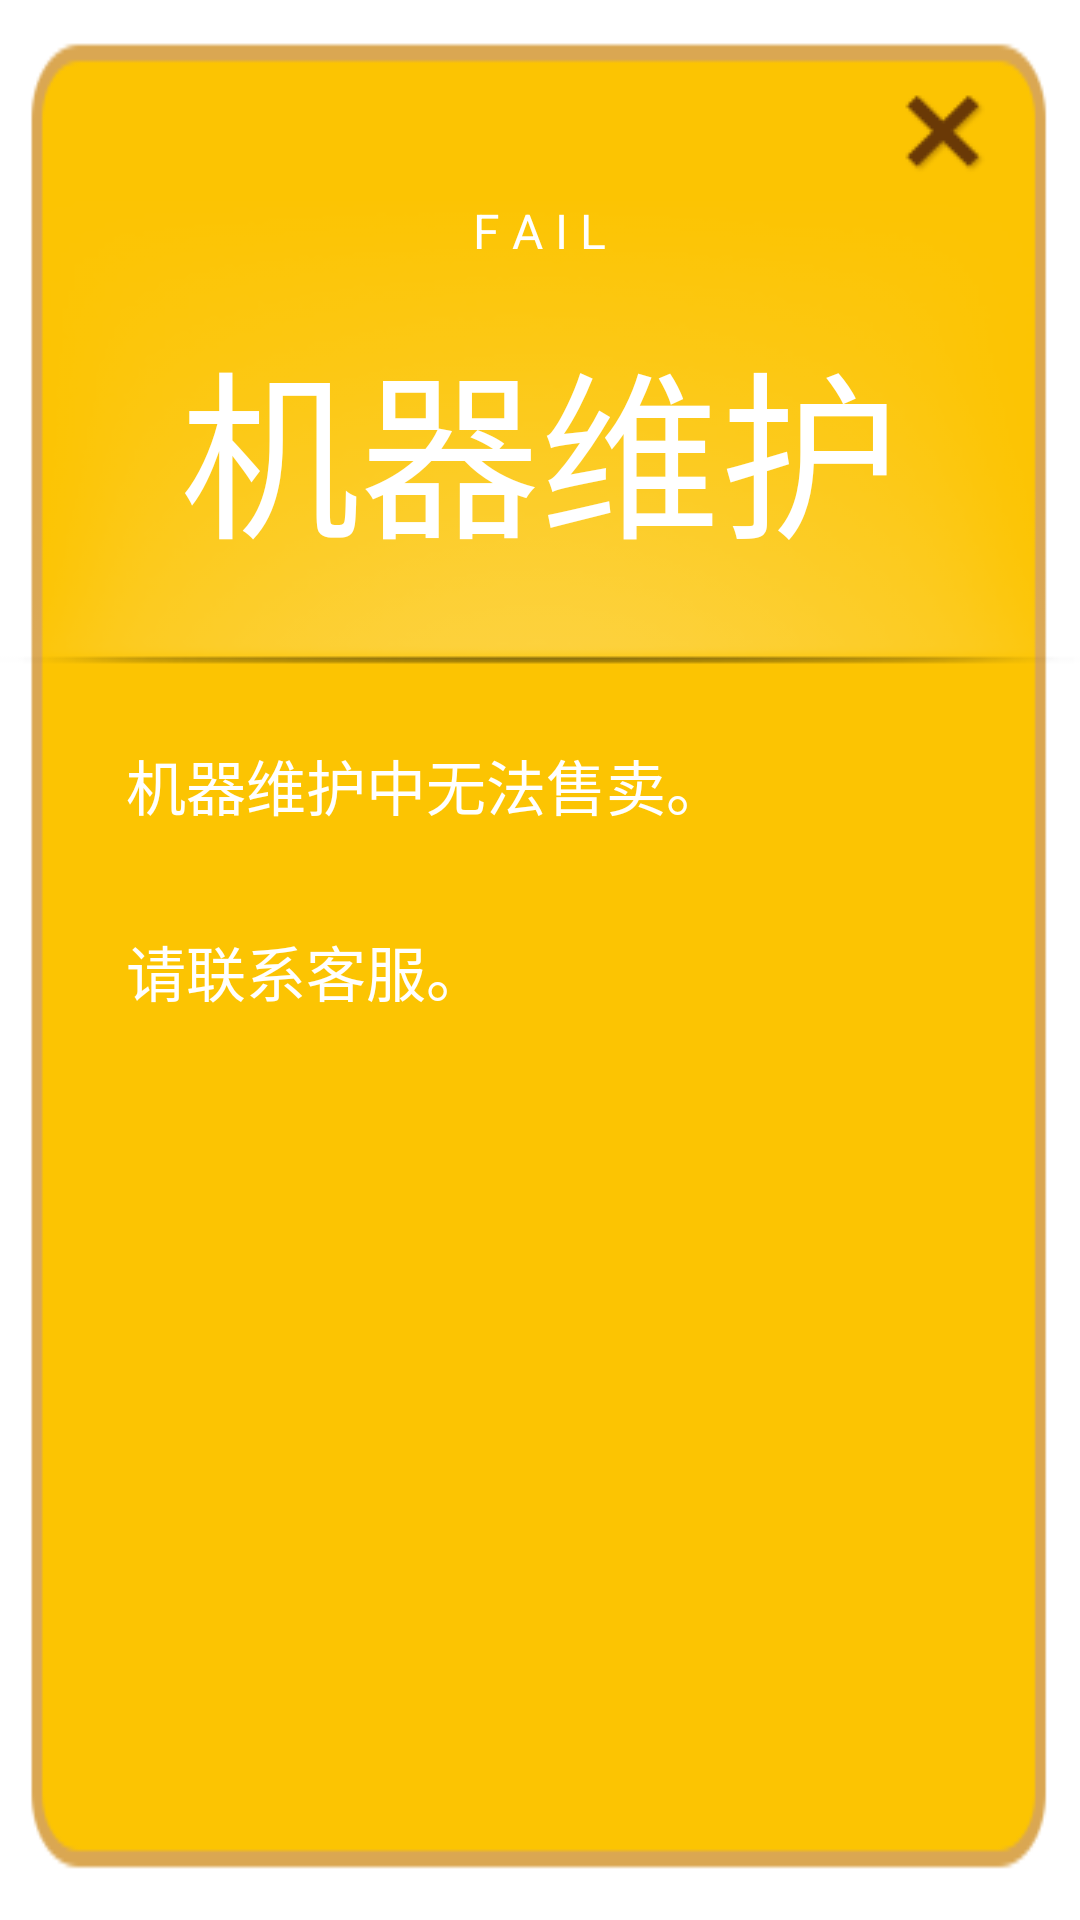

The Android layout XML behind this screen, and the referenced resources:
<!-- AndroidManifest.xml: application theme AppTheme -->
<!-- res/layout/dialog_avm_status_fail.xml -->
<LinearLayout xmlns:android="http://schemas.android.com/apk/res/android"
    android:layout_width="wrap_content"
    android:layout_height="wrap_content"
    android:layout_gravity="center_horizontal"
    android:background="@drawable/dialog_bg"
    android:orientation="vertical" >

    <RelativeLayout
        android:layout_width="match_parent"
        android:layout_height="wrap_content" >

        <ImageView
            android:layout_width="wrap_content"
            android:layout_height="wrap_content"
            android:layout_centerHorizontal="true"
            android:layout_marginTop="67dp"
            android:background="@drawable/dialog_line" />

        <TextView
            android:textColor="@android:color/white"
            android:layout_width="wrap_content"
            android:layout_height="wrap_content"
            android:layout_centerHorizontal="true"
            android:layout_marginTop="66dp"
            android:text="@string/dialog_avm_status_fail_01"
            android:textSize="16sp" />

        <TextView
             android:textColor="@android:color/white"
            android:layout_width="wrap_content"
            android:layout_height="wrap_content"
            android:layout_centerHorizontal="true"
            android:layout_marginTop="105dp"
            android:text="@string/dialog_avm_status_fail_02"
            android:textSize="60sp" />

        <ImageButton
            android:id="@+id/dialog_ibtn_exit"
            android:layout_width="wrap_content"
            android:layout_height="wrap_content"
            android:layout_alignParentRight="true"
            android:layout_marginRight="8dp"
            android:layout_marginTop="8dp"
            android:background="@drawable/dialog_exit" />
    </RelativeLayout>

    <RelativeLayout
        android:layout_width="match_parent"
        android:layout_height="match_parent" >

        <TextView
             android:textColor="@android:color/white"
            android:layout_width="wrap_content"
            android:layout_height="wrap_content"
            android:layout_marginLeft="42dp"
            android:layout_marginTop="24dp"
            android:text="@string/dialog_avm_status_fail_03"
            android:textSize="20sp" />

        <TextView
             android:textColor="@android:color/white"
            android:layout_width="wrap_content"
            android:layout_height="wrap_content"
            android:layout_marginLeft="42dp"
            android:layout_marginTop="86dp"
            android:text="@string/dialog_avm_status_fail_04"
            android:textSize="20sp" />

        <TextView
             android:textColor="@android:color/white"
            android:id="@+id/dialog_tv_return"
            android:layout_width="wrap_content"
            android:layout_height="wrap_content"
            android:layout_alignParentBottom="true"
            android:layout_centerHorizontal="true"
            android:layout_marginBottom="18dp"
            android:textSize="20sp" />
    </RelativeLayout>

</LinearLayout>
<!-- resources referenced by this layout -->
<resources>
  <!-- drawable dialog_bg: png bitmap (drawable-mdpi, 3556 bytes) -->
  <!-- drawable dialog_exit: png bitmap (drawable-mdpi, 2086 bytes) -->
  <!-- drawable dialog_line: png bitmap (drawable-mdpi, 9974 bytes) -->
  <string name="dialog_avm_status_fail_01">F A I L</string>
  <string name="dialog_avm_status_fail_02">机器维护</string>
  <string name="dialog_avm_status_fail_03">机器维护中无法售卖。</string>
  <string name="dialog_avm_status_fail_04">请联系客服。</string>
  <style name="AppTheme" parent="AppBaseTheme">
          
      </style>
  <style name="AppBaseTheme" parent="android:Theme.Light">
          
      </style>
</resources>
